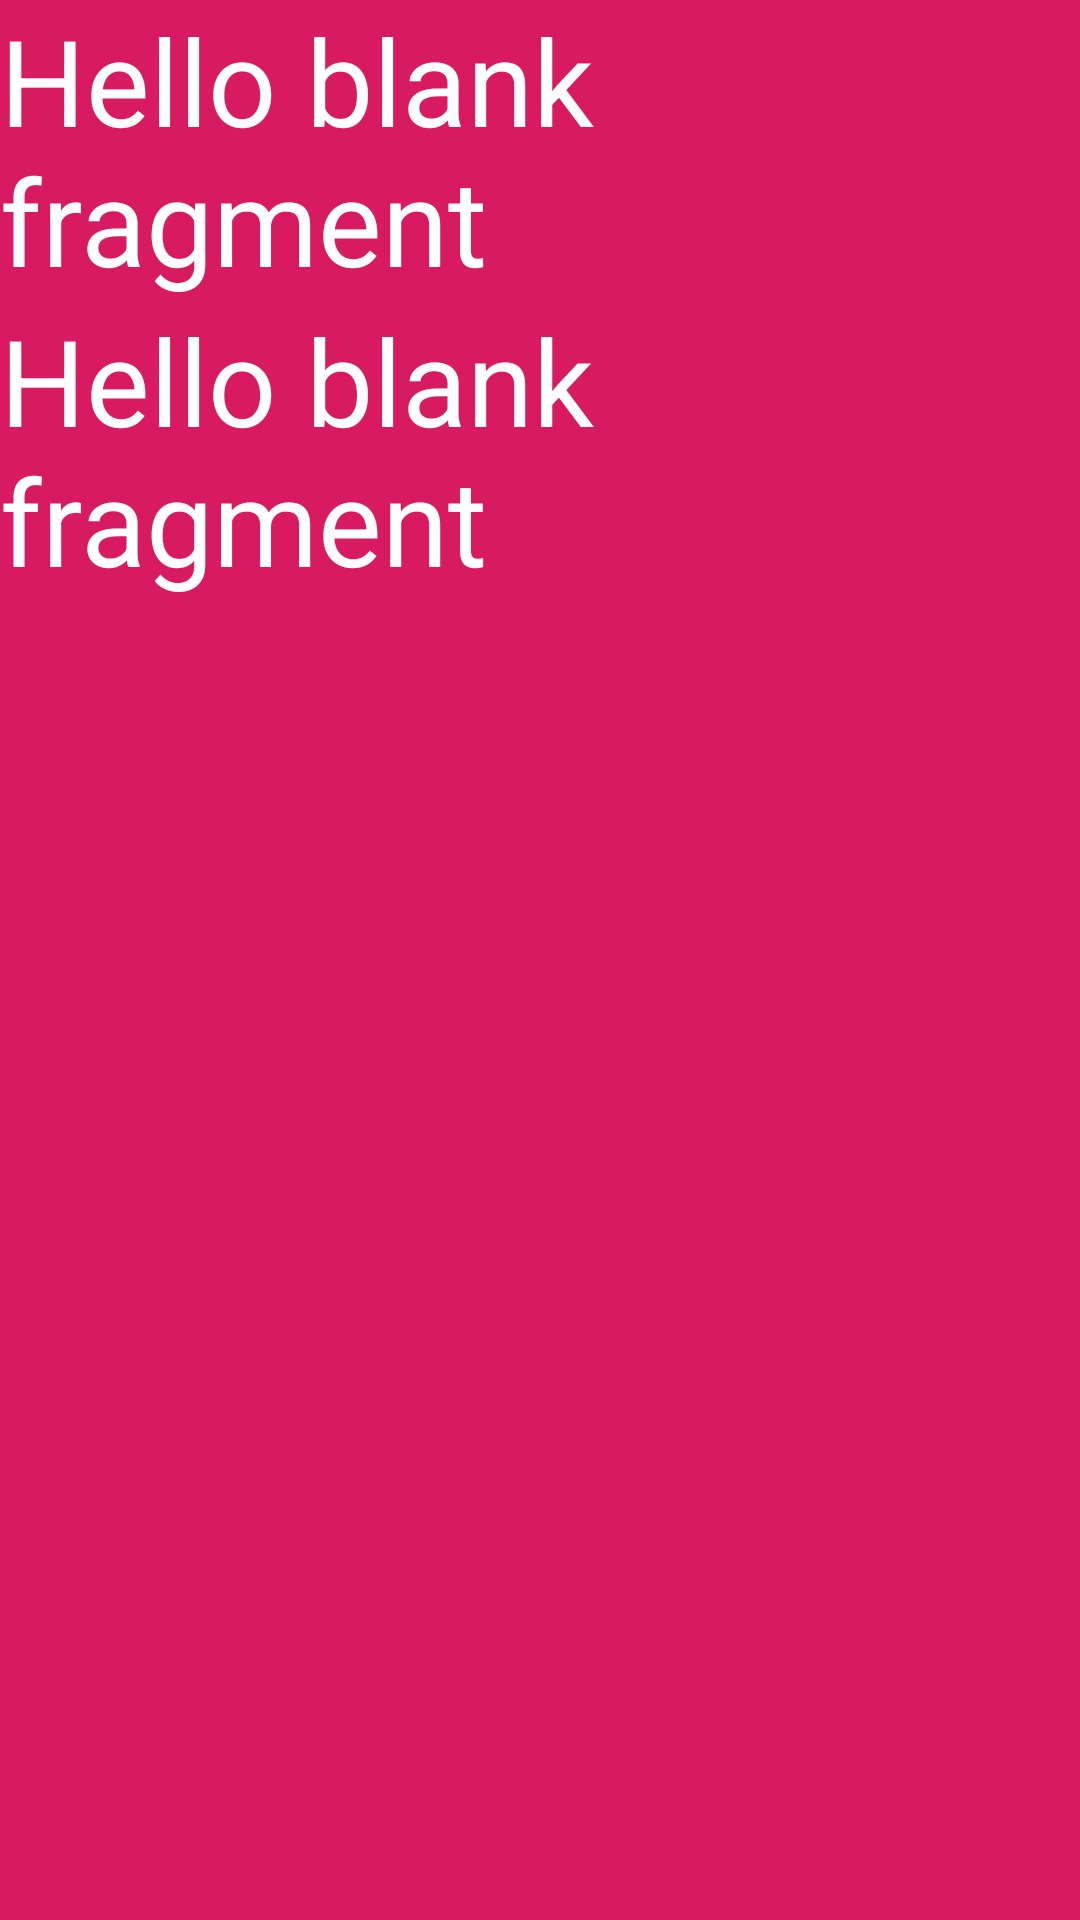

Android layout source for this screen:
<!-- AndroidManifest.xml: application theme AndroidFundamentalsTheme -->
<!-- res/layout/fragment_first_fragment6.xml -->
<?xml version="1.0" encoding="utf-8"?>
<LinearLayout xmlns:android="http://schemas.android.com/apk/res/android"
    xmlns:tools="http://schemas.android.com/tools"
    android:layout_width="match_parent"
    android:layout_height="match_parent"
    android:background="@color/colorAccent"
    android:orientation="vertical"
    tools:context=".FirstFragment6">

    <TextView
        android:id="@+id/textView"
        android:layout_width="match_parent"
        android:layout_height="wrap_content"
        android:text="@string/hello_blank_fragment"
        android:textColor="@color/white"
        android:textSize="@dimen/big_dimen_margin_top" />

    <TextView
        android:id="@+id/textView1"
        android:layout_width="match_parent"
        android:layout_height="wrap_content"
        android:text="@string/hello_blank_fragment"
        android:textColor="@color/white"
        android:textSize="@dimen/big_dimen_margin_top" />

</LinearLayout>
<!-- resources referenced by this layout -->
<resources>
  <color name="colorAccent">#D81B60</color>
  <color name="white">#fff</color>
  <dimen name="big_dimen_margin_top">40dp</dimen>
  <string name="hello_blank_fragment">Hello blank fragment</string>
  <style name="AndroidFundamentalsTheme" parent="Theme.AppCompat.Light.DarkActionBar">
          <item name="android:windowBackground">@color/orange</item>
          <item name="colorAccent">@color/white</item>
          <item name="colorPrimary">@color/yellow</item>
          <item name="colorPrimaryDark">@color/green</item>
      </style>
  <color name="orange">#FD8D6F</color>
  <color name="yellow">#fac34e</color>
  <color name="green">#224410</color>
</resources>
